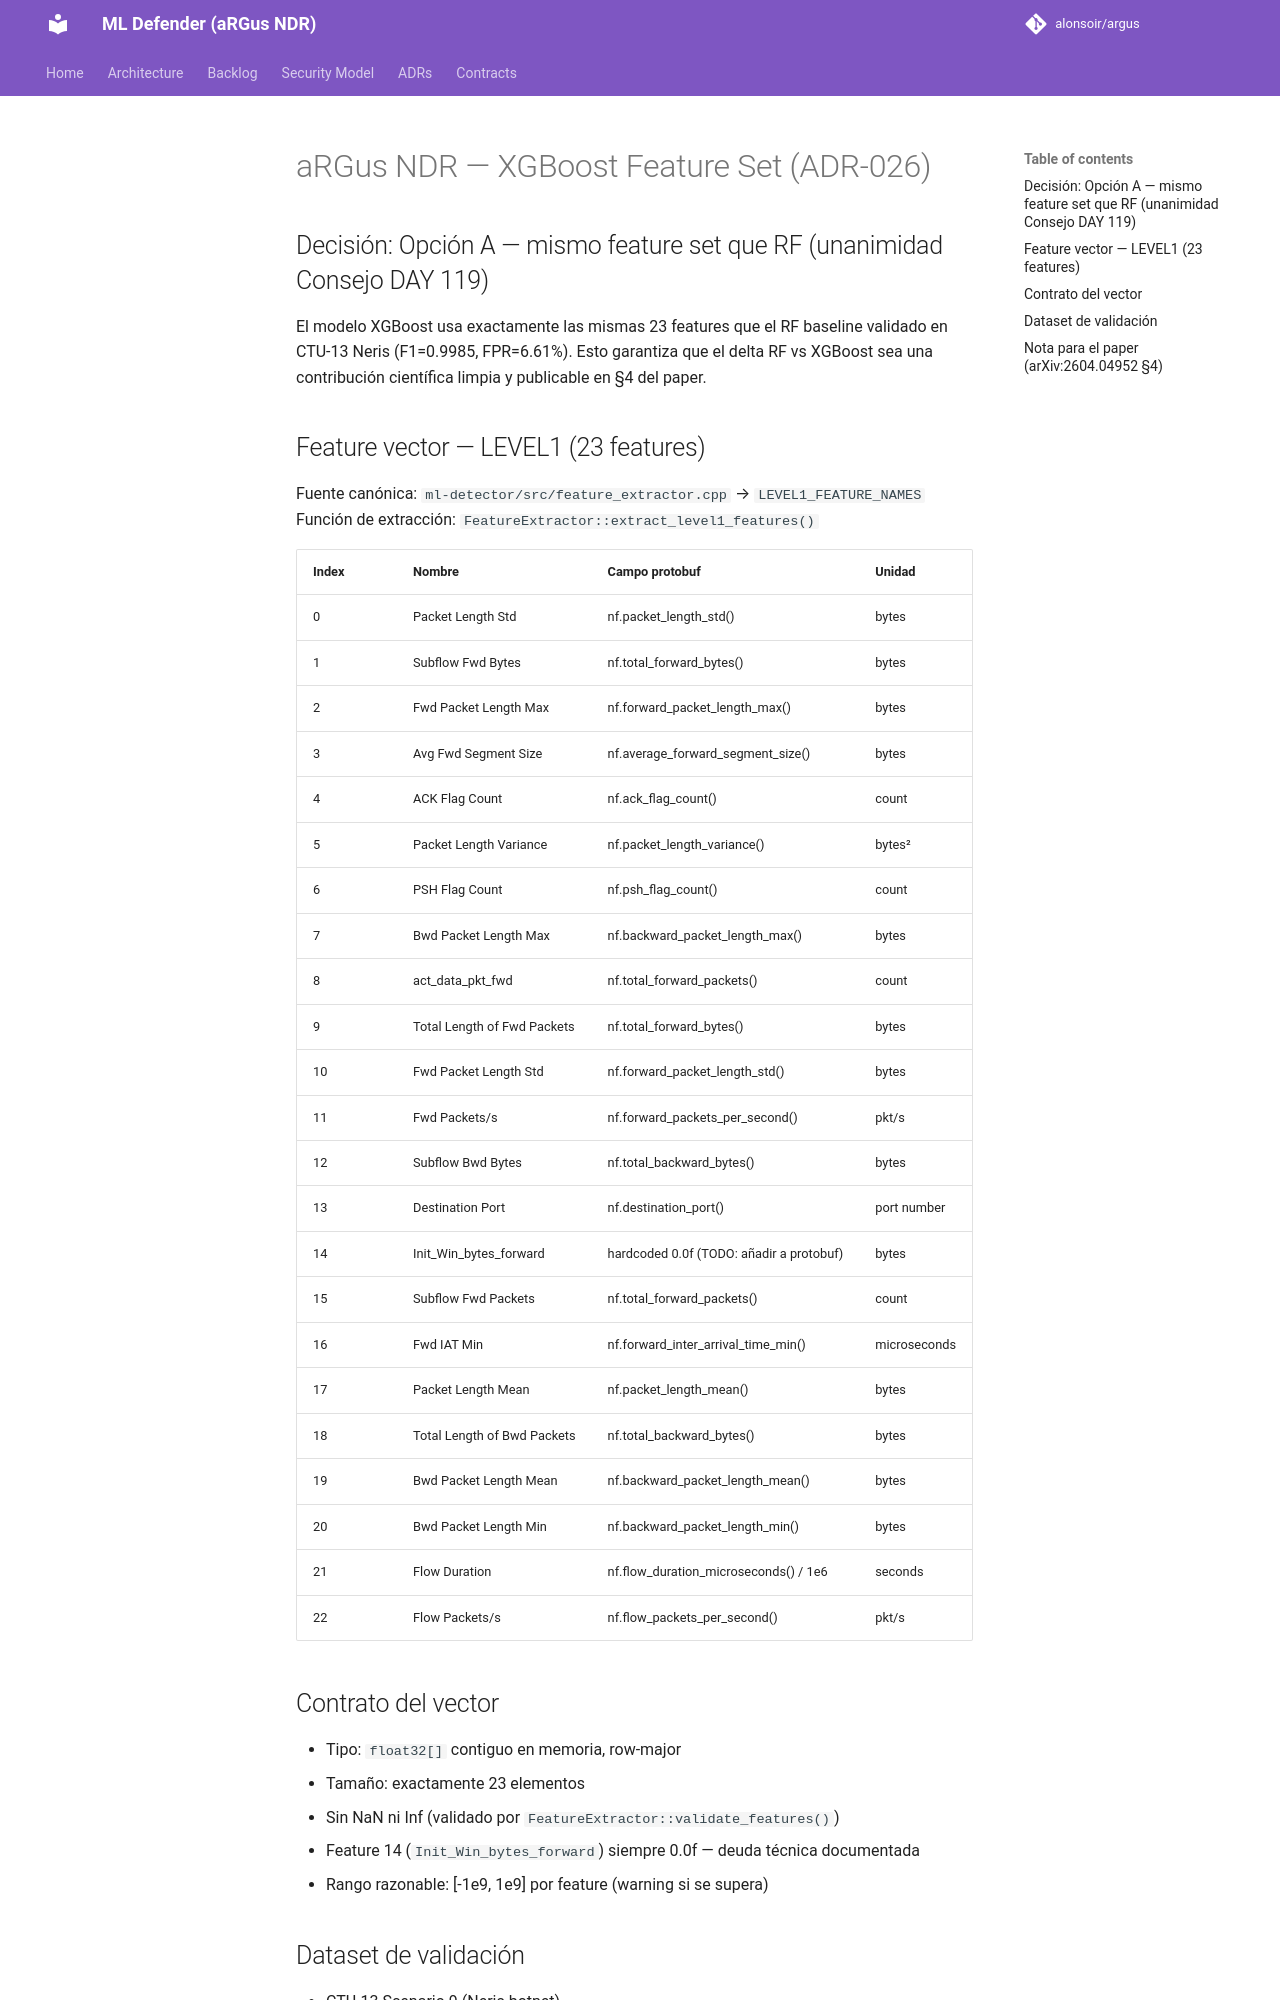

repository: alonsoir/argus · page: xgboost/features/index.html · generator: mkdocs

# aRGus NDR — XGBoost Feature Set (ADR-026)

## Decisión: Opción A — mismo feature set que RF (unanimidad Consejo DAY 119)

El modelo XGBoost usa exactamente las mismas 23 features que el RF baseline
validado en CTU-13 Neris (F1=0.9985, FPR=6.61%). Esto garantiza que el delta
RF vs XGBoost sea una contribución científica limpia y publicable en §4 del paper.

## Feature vector — LEVEL1 (23 features)

Fuente canónica: `ml-detector/src/feature_extractor.cpp` → `LEVEL1_FEATURE_NAMES`
Función de extracción: `FeatureExtractor::extract_level1_features()`

| Index | Nombre                        | Campo protobuf                              | Unidad         |
|-------|-------------------------------|---------------------------------------------|----------------|
| 0     | Packet Length Std             | nf.packet_length_std()                      | bytes          |
| 1     | Subflow Fwd Bytes             | nf.total_forward_bytes()                    | bytes          |
| 2     | Fwd Packet Length Max         | nf.forward_packet_length_max()              | bytes          |
| 3     | Avg Fwd Segment Size          | nf.average_forward_segment_size()           | bytes          |
| 4     | ACK Flag Count                | nf.ack_flag_count()                         | count          |
| 5     | Packet Length Variance        | nf.packet_length_variance()                 | bytes²         |
| 6     | PSH Flag Count                | nf.psh_flag_count()                         | count          |
| 7     | Bwd Packet Length Max         | nf.backward_packet_length_max()             | bytes          |
| 8     | act_data_pkt_fwd              | nf.total_forward_packets()                  | count          |
| 9     | Total Length of Fwd Packets   | nf.total_forward_bytes()                    | bytes          |
| 10    | Fwd Packet Length Std         | nf.forward_packet_length_std()              | bytes          |
| 11    | Fwd Packets/s                 | nf.forward_packets_per_second()             | pkt/s          |
| 12    | Subflow Bwd Bytes             | nf.total_backward_bytes()                   | bytes          |
| 13    | Destination Port              | nf.destination_port()                       | port number    |
| 14    | Init_Win_bytes_forward        | hardcoded 0.0f (TODO: añadir a protobuf)    | bytes          |
| 15    | Subflow Fwd Packets           | nf.total_forward_packets()                  | count          |
| 16    | Fwd IAT Min                   | nf.forward_inter_arrival_time_min()         | microseconds   |
| 17    | Packet Length Mean            | nf.packet_length_mean()                     | bytes          |
| 18    | Total Length of Bwd Packets   | nf.total_backward_bytes()                   | bytes          |
| 19    | Bwd Packet Length Mean        | nf.backward_packet_length_mean()            | bytes          |
| 20    | Bwd Packet Length Min         | nf.backward_packet_length_min()             | bytes          |
| 21    | Flow Duration                 | nf.flow_duration_microseconds() / 1e6       | seconds        |
| 22    | Flow Packets/s                | nf.flow_packets_per_second()                | pkt/s          |
